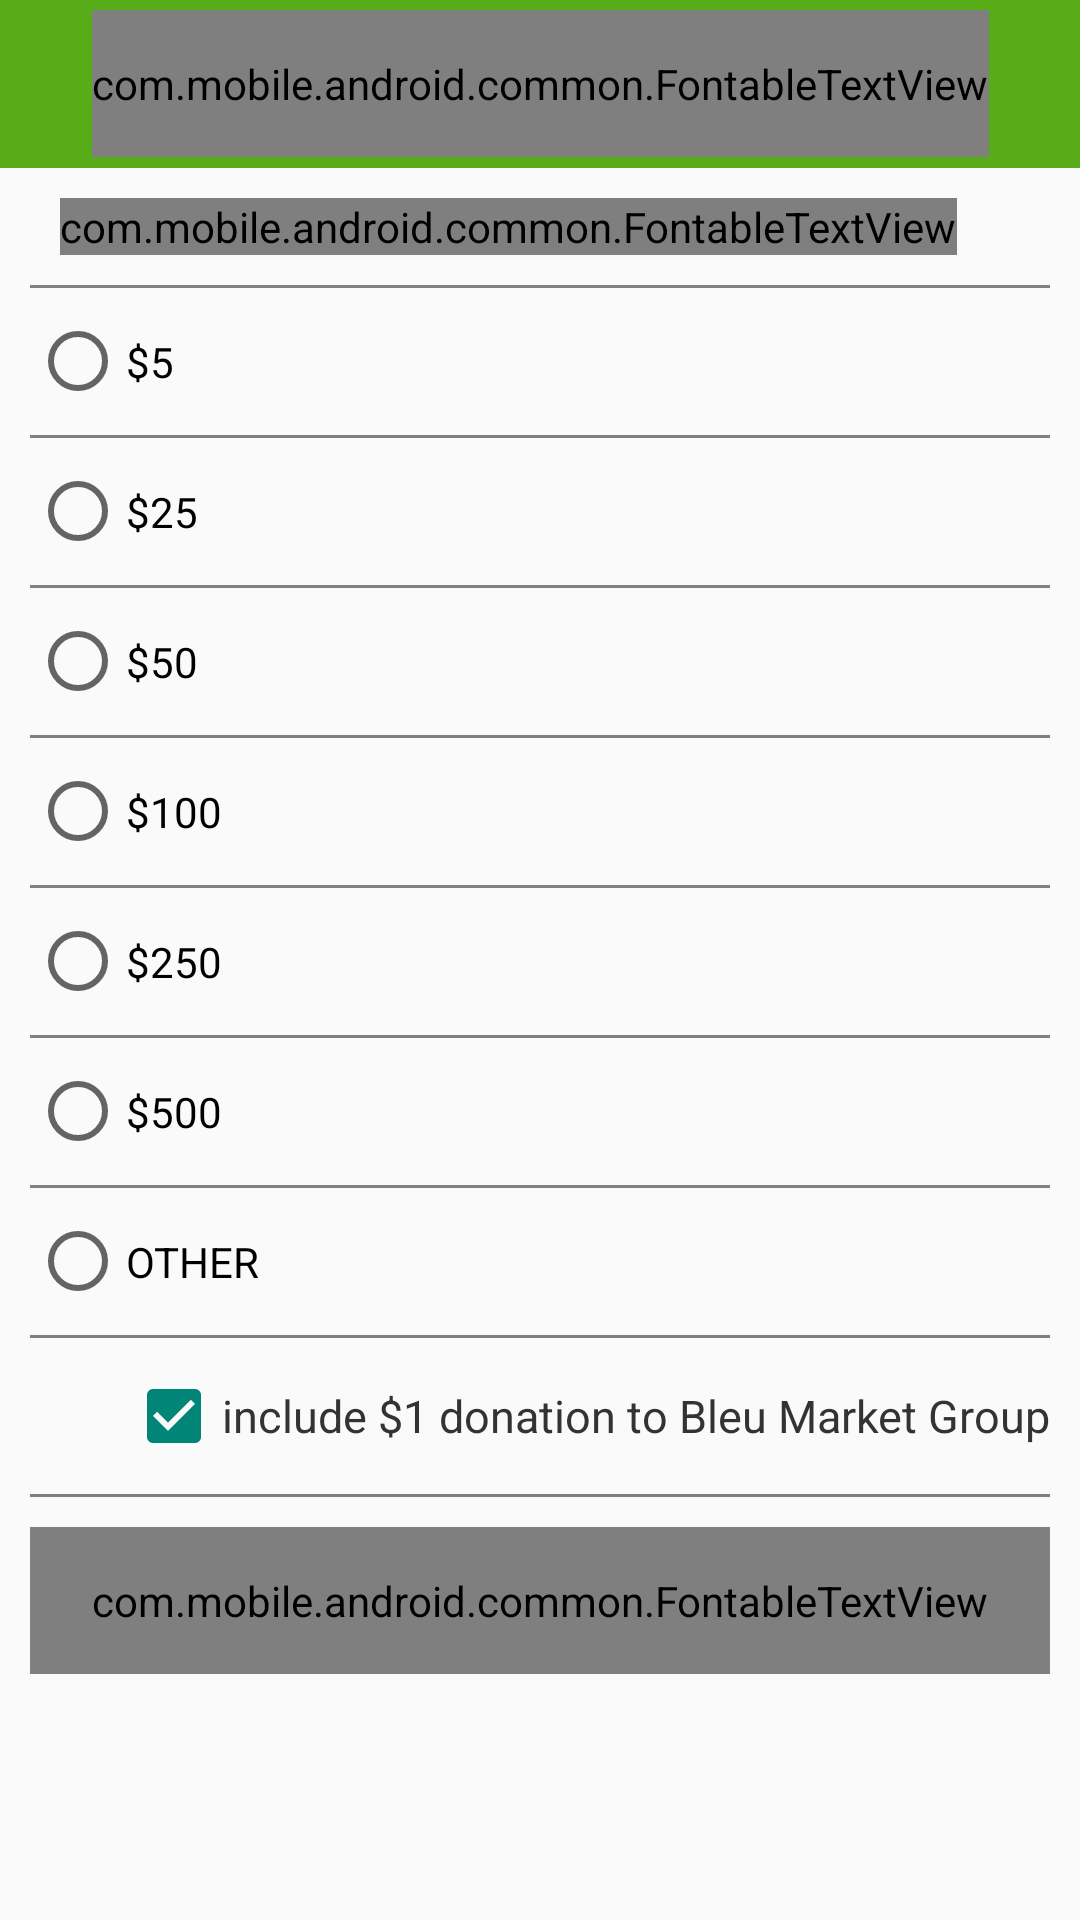

Produce the Android XML layout that renders to this screen, including the resource entries it uses.
<!-- AndroidManifest.xml: application theme AppTheme -->
<!-- res/layout/activity_donate.xml -->
<?xml version="1.0" encoding="utf-8"?>
<LinearLayout xmlns:android="http://schemas.android.com/apk/res/android"
    xmlns:app="http://schemas.android.com/apk/res-auto"
    xmlns:bmg="http://schemas.android.com/apk/res-auto"
    xmlns:tools="http://schemas.android.com/tools"
    android:layout_width="match_parent"
    android:layout_height="match_parent"
    android:orientation="vertical"
    tools:context="com.mobile.bmg.activity.DonateActivity">

    <android.support.v7.widget.Toolbar android:id="@+id/donate_toolbar"
        android:layout_height="?attr/actionBarSize"
        android:layout_width="match_parent"
        android:background="@color/bmg_green"
        android:theme="@style/ThemeOverlay.AppCompat.Dark.ActionBar"
        app:popupTheme="@style/ThemeOverlay.AppCompat.Light">

        <com.mobile.android.common.FontableTextView
            android:layout_width="wrap_content"
            android:layout_height="wrap_content"
            android:gravity="center"
            android:layout_gravity="center"
            android:paddingBottom="15dp"
            android:paddingTop="15dp"
            android:text="@string/activity_title_donate"
            android:textColor="@color/White"
            android:textSize="19sp"
            bmg:typeface="TrebuchetMS.ttf" />

    </android.support.v7.widget.Toolbar>


    <ScrollView
        android:layout_width="fill_parent"
        android:layout_height="0dp"
        android:layout_weight="1">

        <LinearLayout
            android:orientation="vertical"
            android:layout_width="match_parent"
            android:layout_height="wrap_content"
            android:padding="10dp">

            <com.mobile.android.common.FontableTextView
                android:layout_width="wrap_content"
                android:layout_height="wrap_content"
                android:textSize="15sp"
                android:textColor="@color/bmg_light_gray"
                bmg:typeface="TrebuchetMS.ttf"
                android:text="@string/donate_donation_amount_text"
                android:layout_marginLeft="10dp"
                android:layout_marginRight="10dp" />

            <View
                android:layout_width="match_parent"
                android:layout_height="1dp"
                android:layout_marginTop="10dp"
                android:background="@color/Gray"/>

            <FrameLayout
                android:layout_width="fill_parent"
                android:layout_height="wrap_content">

                <RadioGroup
                    android:id="@+id/donate_button_group"
                    android:layout_width="wrap_content"
                    android:layout_height="wrap_content">

                    <RadioButton
                        android:layout_width="fill_parent"
                        android:layout_height="wrap_content"
                        android:text="@string/donate_five_dollar_donate_amount"
                        android:id="@+id/donate_five_dollars"
                        android:paddingTop="15dp"
                        android:paddingBottom="15dp"/>

                    <View
                        android:layout_width="match_parent"
                        android:layout_height="1dp"
                        android:background="@color/Gray"/>

                    <RadioButton
                        android:layout_width="fill_parent"
                        android:layout_height="wrap_content"
                        android:text="@string/donate_twenty_five_dollar_donate_amount"
                        android:id="@+id/donate_twenty_five_dollars"
                        android:paddingTop="15dp"
                        android:paddingBottom="15dp"/>

                    <View
                        android:layout_width="match_parent"
                        android:layout_height="1dp"
                        android:background="@color/Gray"/>

                    <RadioButton
                        android:layout_width="fill_parent"
                        android:layout_height="wrap_content"
                        android:text="@string/donate_fifty_dollar_donate_amount"
                        android:id="@+id/donate_fifty_dollars"
                        android:paddingTop="15dp"
                        android:paddingBottom="15dp"/>

                    <View
                        android:layout_width="match_parent"
                        android:layout_height="1dp"
                        android:background="@color/Gray"/>

                    <RadioButton
                        android:layout_width="fill_parent"
                        android:layout_height="wrap_content"
                        android:text="@string/donate_one_hundred_dollar_donate_amount"
                        android:id="@+id/donate_one_hundred_dollars"
                        android:paddingTop="15dp"
                        android:paddingBottom="15dp"/>

                    <View
                        android:layout_width="match_parent"
                        android:layout_height="1dp"
                        android:background="@color/Gray"/>

                    <RadioButton
                        android:layout_width="fill_parent"
                        android:layout_height="wrap_content"
                        android:text="@string/donate_two_hundred_fifty_dollar_donate_amount"
                        android:id="@+id/donate_two_hundred_fifty_dollars"
                        android:paddingTop="15dp"
                        android:paddingBottom="15dp"/>

                    <View
                        android:layout_width="match_parent"
                        android:layout_height="1dp"
                        android:background="@color/Gray"/>

                    <RadioButton
                        android:layout_width="fill_parent"
                        android:layout_height="wrap_content"
                        android:text="@string/donate_five_hundred_dollar_donate_amount"
                        android:id="@+id/donate_five_hundred_dollars"
                        android:paddingTop="15dp"
                        android:paddingBottom="15dp"/>

                    <View
                        android:layout_width="match_parent"
                        android:layout_height="1dp"
                        android:background="@color/Gray"/>

                    <RadioButton
                        android:layout_width="fill_parent"
                        android:layout_height="wrap_content"
                        android:text="@string/donate_other_donation_amount"
                        android:id="@+id/donate_other_dollars"
                        android:checked="false"
                        android:paddingTop="15dp"
                        android:paddingBottom="15dp" />

                </RadioGroup>

                <EditText
                    android:id="@+id/donate_other_text"
                    android:layout_width="fill_parent"
                    android:layout_height="wrap_content"
                    android:layout_gravity="bottom|right"
                    android:layout_marginLeft="100dp"
                    android:background="@color/White"
                    android:padding="11dp"
                    android:gravity="center"
                    android:visibility="gone"
                    android:inputType="numberDecimal"
                    android:layout_marginBottom="2dp" />

            </FrameLayout>

            <View
                android:layout_width="match_parent"
                android:layout_height="1dp"
                android:layout_marginBottom="10dp"
                android:background="@color/Gray"/>

            <CheckBox
                android:id="@+id/donate_extra_donation_check"
                android:layout_width="wrap_content"
                android:layout_height="wrap_content"
                android:textSize="15sp"
                android:textColor="@color/bmg_dark_gray"
                android:text="@string/donate_extra_donation_text"
                android:checked="true"
                android:layout_gravity="right" />

            <View
                android:layout_width="match_parent"
                android:layout_height="1dp"
                android:layout_marginTop="10dp"
                android:layout_marginBottom="10dp"
                android:background="@color/Gray"/>

            <LinearLayout
                android:layout_width="fill_parent"
                android:layout_height="0dp"
                android:gravity="bottom"
                android:layout_weight="1">

                <com.mobile.android.common.FontableTextView
                    android:id="@+id/donate_button"
                    android:layout_width="fill_parent"
                    android:layout_height="wrap_content"
                    android:text="@string/donate_donate_button_text"
                    android:layout_gravity="bottom"
                    android:gravity="center"
                    bmg:typeface="TrebuchetMS.ttf"
                    android:textColor="@color/White"
                    android:textSize="23sp"
                    android:padding="15dp"
                    android:background="@color/bmg_disabled_green"
                    android:enabled="false" />

            </LinearLayout>
        </LinearLayout>

    </ScrollView>


</LinearLayout>
<!-- resources referenced by this layout -->
<resources>
  <color name="Gray">#808080</color>
  <color name="White">#FFFFFF</color>
  <color name="bmg_dark_gray">#333333</color>
  <color name="bmg_disabled_green">#BFE39C</color>
  <color name="bmg_green">#58AC17</color>
  <color name="bmg_light_gray">#929292</color>
  <string name="activity_title_donate">Donate</string>
  <string name="donate_donate_button_text">Donate</string>
  <string name="donate_donation_amount_text">DONATION AMOUNT</string>
  <string name="donate_extra_donation_text">include $1 donation to Bleu Market Group</string>
  <string name="donate_fifty_dollar_donate_amount">$50</string>
  <string name="donate_five_dollar_donate_amount">$5</string>
  <string name="donate_five_hundred_dollar_donate_amount">$500</string>
  <string name="donate_one_hundred_dollar_donate_amount">$100</string>
  <string name="donate_other_donation_amount">OTHER</string>
  <string name="donate_twenty_five_dollar_donate_amount">$25</string>
  <string name="donate_two_hundred_fifty_dollar_donate_amount">$250</string>
  <style name="AppTheme" parent="Theme.AppCompat.Light.NoActionBar">
  
  
  
      </style>
</resources>
